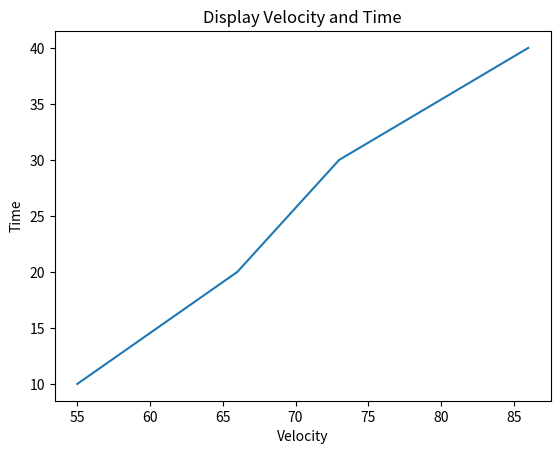

Python code for this plot:
""" 
    @Author: Likhitha S
    @Date: 18-10-2024 17:30
    @Last Modified by: Likhitha S
    @Last Modified time: 18-10-2024 17:30
    @Title:Write a Python program to draw a line using given axis values with suitable label in the x axis , y axis and a title
           
"""

import matplotlib.pyplot as plt
import numpy as np

def main():
    """

        Description: 
            This function is used to draw a labeled graph.
        Parameters: 
            x,y are the list of points that as to be displayed on graph.
        return:
            It displays the labeled line graph.

    """
    
    x=np.array([55,66,73,86])
    y=np.array([10,20,30,40])
    plt.plot(x,y)
    plt.title("Display Velocity and Time")
    plt.xlabel("Velocity")
    plt.ylabel("Time")
    
    plt.show()
    
   
if __name__=="__main__":
    main()